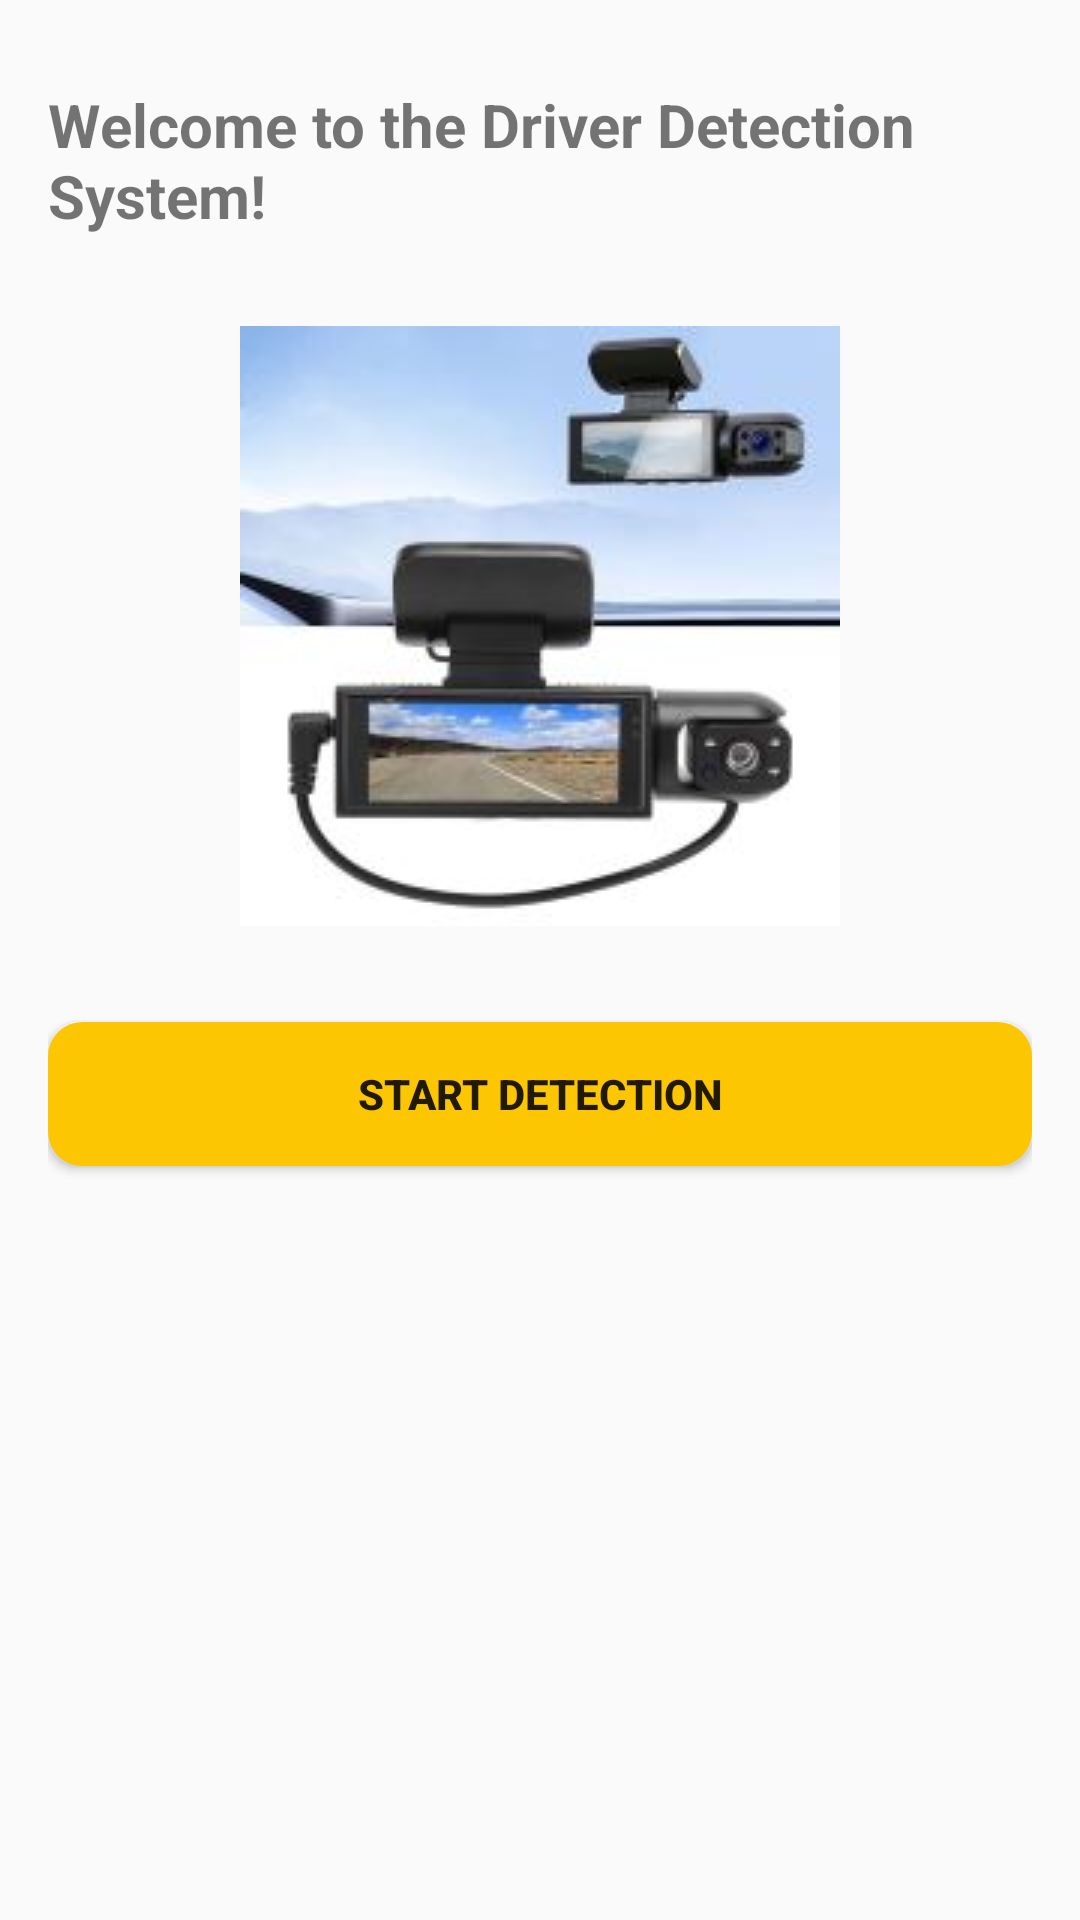

Here is an Android app screen rendered from its layout file. Give the layout XML and the strings, colors and styles it references.
<!-- AndroidManifest.xml: application theme Theme.DriverDrowsinessDetectionSystem -->
<!-- res/layout/fragment_monitor_menu.xml -->
<?xml version="1.0" encoding="utf-8"?>
<LinearLayout xmlns:android="http://schemas.android.com/apk/res/android"
    android:layout_width="match_parent"
    android:layout_height="match_parent"
    android:orientation="vertical"
    android:padding="16dp">

    <TextView
        android:id="@+id/tvWelcome"
        android:layout_width="wrap_content"
        android:layout_height="wrap_content"
        android:text="Welcome to the Driver Detection System!"
        android:textSize="20sp"
        android:textStyle="bold"
        android:layout_gravity="center"
        android:layout_marginTop="12dp" />
    <ImageView
        android:layout_width="200dp"
        android:layout_height="200dp"
        android:src="@drawable/eyedt"
        android:layout_marginTop="30dp"
        android:layout_gravity="center"
        android:layout_marginBottom="16dp"
        />

    <Button
        android:id="@+id/btnStartDetection"
        android:layout_width="match_parent"
        android:layout_height="wrap_content"
        android:text="Start Detection"
        android:textStyle="bold"
        android:background="@drawable/btn_shape"
        android:layout_marginTop="16dp" />

</LinearLayout>
<!-- resources referenced by this layout -->
<resources>
  <!-- drawable btn_shape (drawable) -->
  <?xml version="1.0" encoding="utf-8"?>
  <shape xmlns:android="http://schemas.android.com/apk/res/android">
      <solid android:color="#fcc603"/>
      <stroke
          android:width="3dp"
          android:color="#fcc603"/>
      <corners android:radius="10dp"/>
  </shape>
  <!-- drawable eyedt: jpg bitmap (drawable, 7635 bytes) -->
  <style name="Theme.DriverDrowsinessDetectionSystem" parent="Theme.AppCompat.DayNight.DarkActionBar">
          
          <item name="colorPrimary">@color/purple_500</item>
          <item name="colorPrimaryVariant">@color/purple_700</item>
          <item name="colorOnPrimary">@color/white</item>
          
          <item name="colorSecondary">@color/teal_200</item>
          <item name="colorSecondaryVariant">@color/teal_700</item>
          <item name="colorOnSecondary">@color/black</item>
          
          <item name="android:statusBarColor" tools:targetApi="l">?attr/colorPrimaryVariant</item>
          
      </style>
  <color name="purple_500">#F57C00</color>
  <color name="purple_700">#FBC02D</color>
  <color name="white">#FFFFFFFF</color>
  <color name="teal_200">#FF03DAC5</color>
  <color name="teal_700">#FF018786</color>
  <color name="black">#FF000000</color>
</resources>
